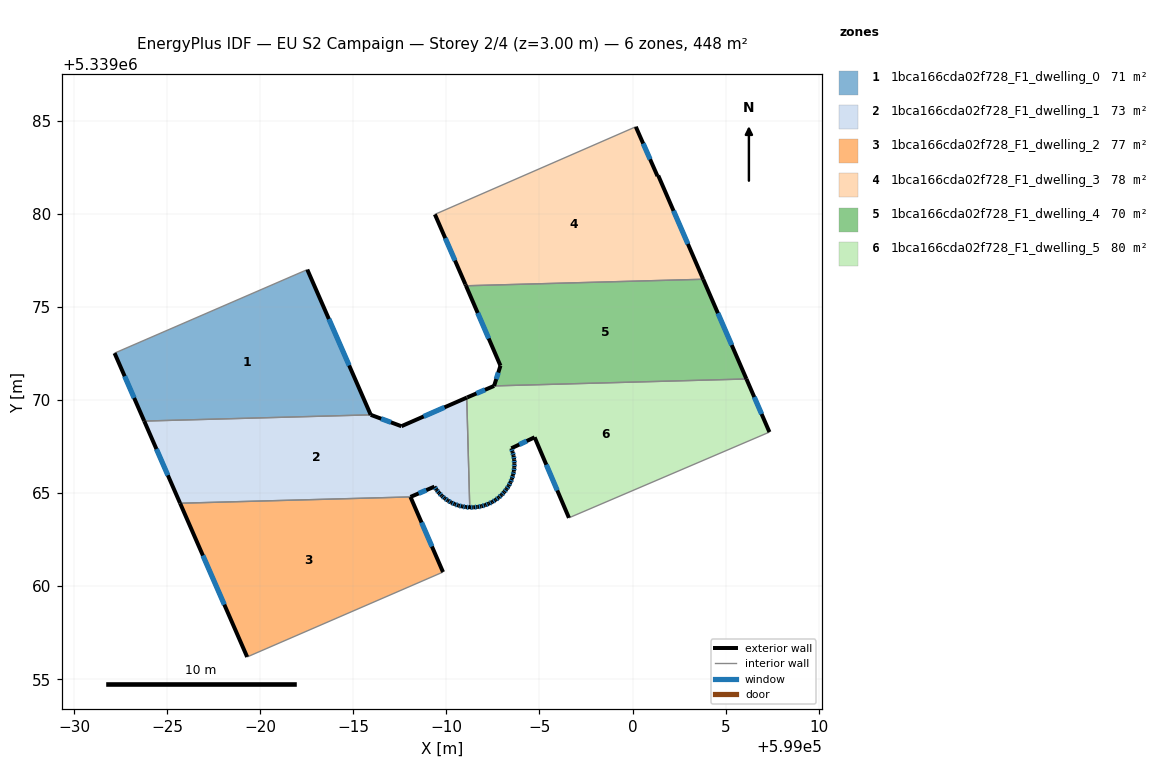
=== STOREY PLAN SPEC (per zone: floor XY polygon, exterior-wall plan segments, windows/doors) ===
zone 1: 1bca166cda02f728_F1_dwelling_0  (70.6 m²)
  floor: (598982.52, 5339077.02) (598985.93, 5339069.21) (598973.75, 5339068.88) (598972.16, 5339072.53)
  exterior wall: (598972.16, 5339072.53) – (598973.75, 5339068.88)  [4.0 m]
    window: (598972.70, 5339071.29) – (598973.21, 5339070.12)  [1.2 m²]
  exterior wall: (598985.93, 5339069.21) – (598982.52, 5339077.02)  [8.5 m]
    window: (598984.77, 5339071.87) – (598983.68, 5339074.36)  [2.6 m²]
  interior walls: 2
zone 2: 1bca166cda02f728_F1_dwelling_1  (73.5 m²)
  floor: (598991.09, 5339070.14) (598991.25, 5339064.23) (598991.22, 5339064.23) (598991.04, 5339064.25) (598990.84, 5339064.29) (598990.64, 5339064.33) (598990.44, 5339064.41) (598990.25, 5339064.50) (598990.08, 5339064.60) (598989.91, 5339064.72) (598989.76, 5339064.85) (598989.74, 5339064.86) (598989.60, 5339065.01) (598989.47, 5339065.17) (598989.35, 5339065.35) (598988.06, 5339064.80) (598975.68, 5339064.46) (598973.75, 5339068.88) (598985.93, 5339069.21) (598987.58, 5339068.60)
  exterior wall: (598973.75, 5339068.88) – (598975.68, 5339064.46)  [4.8 m]
    window: (598974.41, 5339067.37) – (598975.02, 5339065.96)  [1.5 m²]
  exterior wall: (598987.58, 5339068.60) – (598985.93, 5339069.21)  [1.8 m]
    window: (598987.02, 5339068.81) – (598986.49, 5339069.00)  [0.5 m²]
  exterior wall: (598991.09, 5339070.14) – (598987.58, 5339068.60)  [3.8 m]
    window: (598989.89, 5339069.61) – (598988.77, 5339069.12)  [1.2 m²]
  exterior wall: (598991.22, 5339064.23) – (598991.25, 5339064.23)  [0.0 m]
  exterior wall: (598991.04, 5339064.25) – (598991.22, 5339064.23)  [0.2 m]
    window: (598991.10, 5339064.25) – (598991.16, 5339064.24)  [0.1 m²]
  exterior wall: (598990.84, 5339064.29) – (598991.04, 5339064.25)  [0.2 m]
    window: (598990.91, 5339064.27) – (598990.97, 5339064.26)  [0.1 m²]
  exterior wall: (598990.64, 5339064.33) – (598990.84, 5339064.29)  [0.2 m]
    window: (598990.71, 5339064.32) – (598990.77, 5339064.30)  [0.1 m²]
  exterior wall: (598990.44, 5339064.41) – (598990.64, 5339064.33)  [0.2 m]
    window: (598990.51, 5339064.38) – (598990.57, 5339064.36)  [0.1 m²]
  exterior wall: (598990.25, 5339064.50) – (598990.44, 5339064.41)  [0.2 m]
    window: (598990.31, 5339064.47) – (598990.38, 5339064.44)  [0.1 m²]
  exterior wall: (598990.08, 5339064.60) – (598990.25, 5339064.50)  [0.2 m]
    window: (598990.14, 5339064.57) – (598990.19, 5339064.53)  [0.1 m²]
  exterior wall: (598989.91, 5339064.72) – (598990.08, 5339064.60)  [0.2 m]
    window: (598989.96, 5339064.68) – (598990.02, 5339064.64)  [0.1 m²]
  exterior wall: (598989.76, 5339064.85) – (598989.91, 5339064.72)  [0.2 m]
    window: (598989.81, 5339064.80) – (598989.85, 5339064.76)  [0.1 m²]
  exterior wall: (598989.74, 5339064.86) – (598989.76, 5339064.85)  [0.0 m]
  exterior wall: (598989.60, 5339065.01) – (598989.74, 5339064.86)  [0.2 m]
    window: (598989.65, 5339064.96) – (598989.69, 5339064.91)  [0.1 m²]
  exterior wall: (598989.47, 5339065.17) – (598989.60, 5339065.01)  [0.2 m]
    window: (598989.51, 5339065.12) – (598989.55, 5339065.07)  [0.1 m²]
  exterior wall: (598989.35, 5339065.35) – (598989.47, 5339065.17)  [0.2 m]
    window: (598989.39, 5339065.29) – (598989.43, 5339065.23)  [0.1 m²]
  exterior wall: (598988.06, 5339064.80) – (598989.35, 5339065.35)  [1.4 m]
    window: (598988.50, 5339064.99) – (598988.92, 5339065.16)  [0.4 m²]
  interior walls: 3
zone 3: 1bca166cda02f728_F1_dwelling_2  (77.0 m²)
  floor: (598988.06, 5339064.80) (598989.81, 5339060.76) (598979.29, 5339056.20) (598975.68, 5339064.46)
  exterior wall: (598989.81, 5339060.76) – (598988.06, 5339064.80)  [4.4 m]
    window: (598989.22, 5339062.13) – (598988.66, 5339063.42)  [1.3 m²]
  exterior wall: (598975.68, 5339064.46) – (598979.29, 5339056.20)  [9.0 m]
    window: (598976.91, 5339061.65) – (598978.06, 5339059.01)  [2.8 m²]
  interior walls: 2
zone 4: 1bca166cda02f728_F1_dwelling_3  (77.7 m²)
  floor: (599001.38, 5339082.08) (599003.80, 5339076.50) (598991.05, 5339076.15) (598991.02, 5339076.23) (598989.38, 5339079.99) (599000.18, 5339084.70) (599001.34, 5339082.05)
  exterior wall: (599001.34, 5339082.05) – (599001.38, 5339082.08)  [0.1 m]
  exterior wall: (599003.80, 5339076.50) – (599001.38, 5339082.08)  [6.1 m]
    window: (599002.98, 5339078.40) – (599002.20, 5339080.18)  [1.9 m²]
  exterior wall: (598991.02, 5339076.23) – (598991.05, 5339076.15)  [0.1 m]
  exterior wall: (598989.38, 5339079.99) – (598991.02, 5339076.23)  [4.1 m]
    window: (598989.93, 5339078.71) – (598990.46, 5339077.51)  [1.3 m²]
  exterior wall: (599001.34, 5339082.05) – (599000.18, 5339084.70)  [2.9 m]
    window: (599000.95, 5339082.95) – (599000.57, 5339083.80)  [0.9 m²]
  interior walls: 2
zone 5: 1bca166cda02f728_F1_dwelling_4  (69.6 m²)
  floor: (599003.80, 5339076.50) (599006.12, 5339071.14) (598992.56, 5339070.77) (598992.90, 5339071.85) (598991.05, 5339076.15)
  exterior wall: (599006.12, 5339071.14) – (599003.80, 5339076.50)  [5.8 m]
    window: (599005.33, 5339072.96) – (599004.59, 5339074.68)  [1.8 m²]
  exterior wall: (598992.90, 5339071.85) – (598992.56, 5339070.77)  [1.1 m]
    window: (598992.78, 5339071.48) – (598992.68, 5339071.14)  [0.3 m²]
  exterior wall: (598991.05, 5339076.15) – (598992.90, 5339071.85)  [4.7 m]
    window: (598991.68, 5339074.69) – (598992.27, 5339073.31)  [1.4 m²]
  interior walls: 2
zone 6: 1bca166cda02f728_F1_dwelling_5  (79.8 m²)
  floor: (599006.12, 5339071.14) (599007.36, 5339068.28) (598996.58, 5339063.67) (598994.74, 5339068.00) (598993.49, 5339067.41) (598993.55, 5339067.21) (598993.60, 5339067.01) (598993.64, 5339066.80) (598993.65, 5339066.60) (598993.65, 5339066.38) (598993.62, 5339066.17) (598993.57, 5339065.97) (598993.52, 5339065.77) (598993.44, 5339065.58) (598993.34, 5339065.39) (598993.23, 5339065.22) (598993.10, 5339065.06) (598992.96, 5339064.90) (598992.80, 5339064.76) (598992.64, 5339064.64) (598992.46, 5339064.53) (598992.27, 5339064.43) (598992.08, 5339064.36) (598991.88, 5339064.29) (598991.67, 5339064.26) (598991.46, 5339064.24) (598991.25, 5339064.23) (598991.09, 5339070.14) (598991.12, 5339070.15) (598992.56, 5339070.77)
  exterior wall: (598993.55, 5339067.21) – (598993.49, 5339067.41)  [0.2 m]
    window: (598993.53, 5339067.28) – (598993.51, 5339067.35)  [0.1 m²]
  exterior wall: (598993.60, 5339067.01) – (598993.55, 5339067.21)  [0.2 m]
    window: (598993.59, 5339067.08) – (598993.57, 5339067.15)  [0.1 m²]
  exterior wall: (598993.64, 5339066.80) – (598993.60, 5339067.01)  [0.2 m]
    window: (598993.63, 5339066.88) – (598993.62, 5339066.94)  [0.1 m²]
  exterior wall: (598993.65, 5339066.60) – (598993.64, 5339066.80)  [0.2 m]
    window: (598993.65, 5339066.67) – (598993.64, 5339066.73)  [0.1 m²]
  exterior wall: (598993.65, 5339066.38) – (598993.65, 5339066.60)  [0.2 m]
    window: (598993.65, 5339066.46) – (598993.65, 5339066.52)  [0.1 m²]
  exterior wall: (598993.62, 5339066.17) – (598993.65, 5339066.38)  [0.2 m]
    window: (598993.63, 5339066.25) – (598993.64, 5339066.31)  [0.1 m²]
  exterior wall: (598993.57, 5339065.97) – (598993.62, 5339066.17)  [0.2 m]
    window: (598993.59, 5339066.04) – (598993.60, 5339066.11)  [0.1 m²]
  exterior wall: (598993.52, 5339065.77) – (598993.57, 5339065.97)  [0.2 m]
    window: (598993.54, 5339065.84) – (598993.55, 5339065.91)  [0.1 m²]
  exterior wall: (598993.44, 5339065.58) – (598993.52, 5339065.77)  [0.2 m]
    window: (598993.47, 5339065.65) – (598993.49, 5339065.71)  [0.1 m²]
  exterior wall: (598993.34, 5339065.39) – (598993.44, 5339065.58)  [0.2 m]
    window: (598993.38, 5339065.46) – (598993.41, 5339065.52)  [0.1 m²]
  exterior wall: (598993.23, 5339065.22) – (598993.34, 5339065.39)  [0.2 m]
    window: (598993.27, 5339065.28) – (598993.30, 5339065.33)  [0.1 m²]
  exterior wall: (598993.10, 5339065.06) – (598993.23, 5339065.22)  [0.2 m]
    window: (598993.14, 5339065.11) – (598993.18, 5339065.16)  [0.1 m²]
  exterior wall: (598992.96, 5339064.90) – (598993.10, 5339065.06)  [0.2 m]
    window: (598993.01, 5339064.96) – (598993.05, 5339065.00)  [0.1 m²]
  exterior wall: (598992.80, 5339064.76) – (598992.96, 5339064.90)  [0.2 m]
    window: (598992.86, 5339064.81) – (598992.91, 5339064.86)  [0.1 m²]
  exterior wall: (598992.64, 5339064.64) – (598992.80, 5339064.76)  [0.2 m]
    window: (598992.69, 5339064.68) – (598992.75, 5339064.72)  [0.1 m²]
  exterior wall: (598992.46, 5339064.53) – (598992.64, 5339064.64)  [0.2 m]
    window: (598992.52, 5339064.56) – (598992.58, 5339064.60)  [0.1 m²]
  exterior wall: (598992.27, 5339064.43) – (598992.46, 5339064.53)  [0.2 m]
    window: (598992.33, 5339064.46) – (598992.39, 5339064.49)  [0.1 m²]
  exterior wall: (598992.08, 5339064.36) – (598992.27, 5339064.43)  [0.2 m]
    window: (598992.15, 5339064.38) – (598992.21, 5339064.41)  [0.1 m²]
  exterior wall: (598991.88, 5339064.29) – (598992.08, 5339064.36)  [0.2 m]
    window: (598991.95, 5339064.32) – (598992.01, 5339064.34)  [0.1 m²]
  exterior wall: (598991.67, 5339064.26) – (598991.88, 5339064.29)  [0.2 m]
    window: (598991.74, 5339064.27) – (598991.81, 5339064.28)  [0.1 m²]
  exterior wall: (598991.46, 5339064.24) – (598991.67, 5339064.26)  [0.2 m]
    window: (598991.53, 5339064.25) – (598991.60, 5339064.25)  [0.1 m²]
  exterior wall: (598991.25, 5339064.23) – (598991.46, 5339064.24)  [0.2 m]
    window: (598991.32, 5339064.24) – (598991.39, 5339064.24)  [0.1 m²]
  exterior wall: (598991.12, 5339070.15) – (598991.09, 5339070.14)  [0.0 m]
  exterior wall: (598992.56, 5339070.77) – (598991.12, 5339070.15)  [1.6 m]
    window: (598992.07, 5339070.56) – (598991.61, 5339070.36)  [0.5 m²]
  exterior wall: (599007.36, 5339068.28) – (599006.12, 5339071.14)  [3.1 m]
    window: (599006.94, 5339069.26) – (599006.54, 5339070.17)  [1.0 m²]
  exterior wall: (598994.74, 5339068.00) – (598996.58, 5339063.67)  [4.7 m]
    window: (598995.37, 5339066.53) – (598995.96, 5339065.15)  [1.4 m²]
  exterior wall: (598993.49, 5339067.41) – (598994.74, 5339068.00)  [1.4 m]
    window: (598993.91, 5339067.61) – (598994.31, 5339067.80)  [0.4 m²]
  interior walls: 3

=== DERIVED (storey summary) ===
Building: EU S2 Campaign
Storey: 2 of 4  (floor level z = 3.00 m)
Storey gross floor area: 448.2 m²
Zones on this storey: 6
  - 1bca166cda02f728_F1_dwelling_0: floor 70.6 m²; exterior wall 12.5 m (37.5 m²); 2 window(s) 3.8 m²; WWR 10.2%
  - 1bca166cda02f728_F1_dwelling_1: floor 73.5 m²; exterior wall 14.1 m (42.3 m²); 15 window(s) 4.3 m²; WWR 10.2%
  - 1bca166cda02f728_F1_dwelling_2: floor 77.0 m²; exterior wall 13.4 m (40.2 m²); 2 window(s) 4.1 m²; WWR 10.2%
  - 1bca166cda02f728_F1_dwelling_3: floor 77.7 m²; exterior wall 13.2 m (39.6 m²); 3 window(s) 4.0 m²; WWR 10.1%
  - 1bca166cda02f728_F1_dwelling_4: floor 69.6 m²; exterior wall 11.7 m (35.0 m²); 3 window(s) 3.6 m²; WWR 10.2%
  - 1bca166cda02f728_F1_dwelling_5: floor 79.8 m²; exterior wall 15.4 m (46.2 m²); 26 window(s) 4.7 m²; WWR 10.2%
Zone adjacency (shared interzone walls):
  - 1bca166cda02f728_F1_dwelling_0 ↔ 1bca166cda02f728_F1_dwelling_1
  - 1bca166cda02f728_F1_dwelling_1 ↔ 1bca166cda02f728_F1_dwelling_2
  - 1bca166cda02f728_F1_dwelling_1 ↔ 1bca166cda02f728_F1_dwelling_5
  - 1bca166cda02f728_F1_dwelling_3 ↔ 1bca166cda02f728_F1_dwelling_4
  - 1bca166cda02f728_F1_dwelling_4 ↔ 1bca166cda02f728_F1_dwelling_5